Run: headless pygame with SDL's dummy video driver; simulated clock (each Clock.tick advances the game by its frame time, no real sleeping); random seed 0; keys injected as events and as key.get_pressed() state; no mouse input.
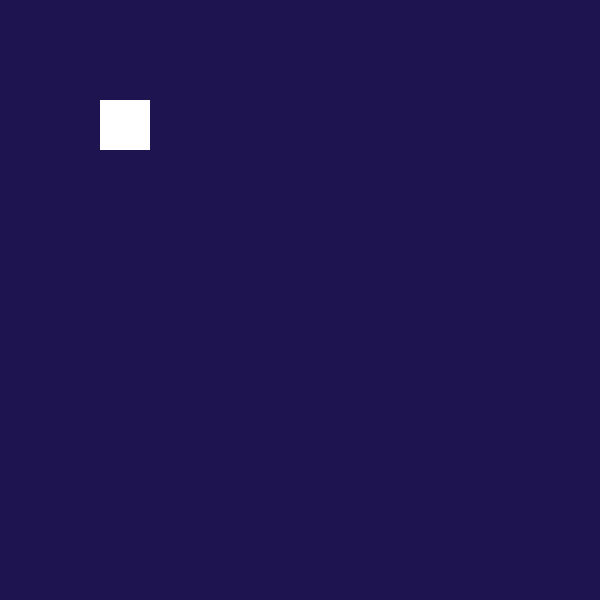
Frame 1 of 4 · flips 1–60 · no input
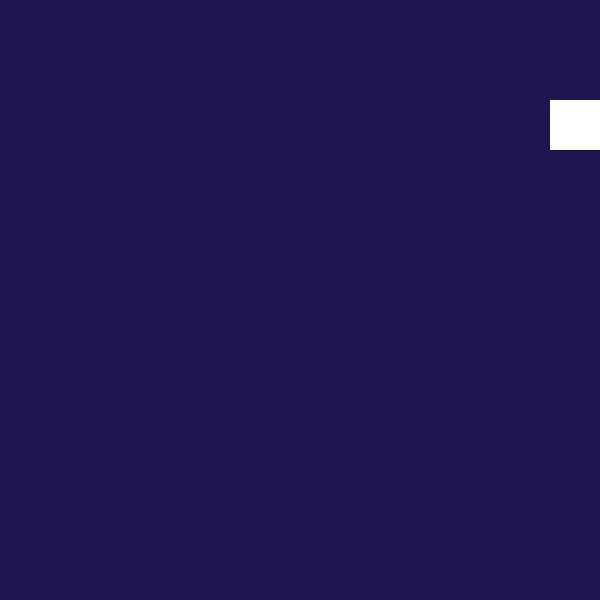
Frame 2 of 4 · flips 61–180 · tapped SPACE, RETURN · held RIGHT (→), D
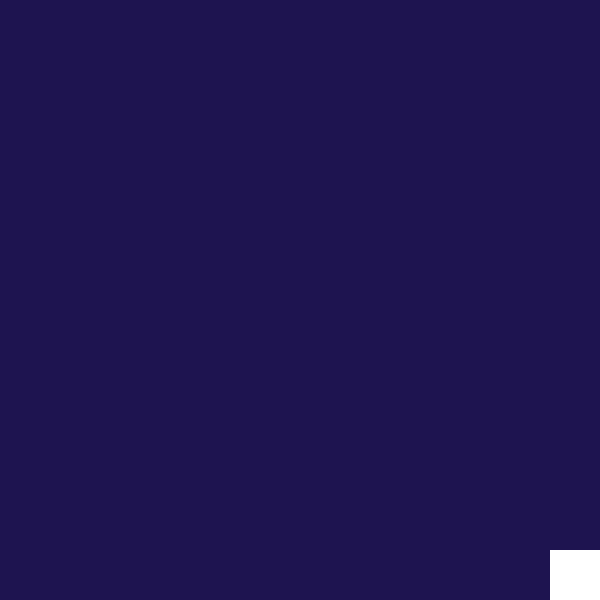
Frame 3 of 4 · flips 181–300 · held DOWN (↓), S
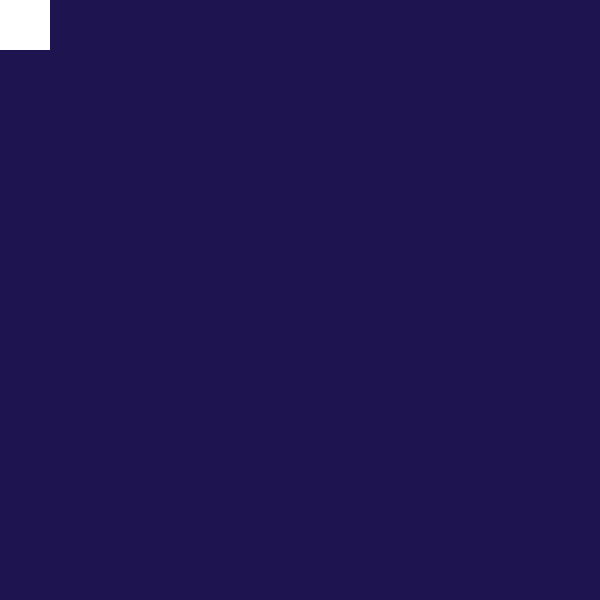
Frame 4 of 4 · flips 301–420 · held LEFT (←), A, UP (↑), W

The pygame program that drew these frames:

import pygame
# Importa a biblioteca Pygame, que fornece as ferramentas pra criar jogos:
# janelas, desenho, controle de teclado, tempo, etc.

pygame.init()
# Inicializa todos os módulos internos do Pygame.
# Sem isso, várias funções (como criar janela) não funcionam direito.

largura = 600
altura = 600
# Variáveis que definem o tamanho da janela do jogo, em pixels.

tela = pygame.display.set_mode((largura, altura))
# Cria a janela do jogo com o tamanho definido acima.
# set_mode() espera uma TUPLA (largura, altura) — por isso os parênteses duplos.
# 'tela' guarda a "superfície" onde tudo será desenhado.

pygame.display.set_caption("Projeto_1",)
# Define o texto que aparece na barra de título da janela.

# posição inicial do personagem
x = 100
y = 100
# Coordenadas do canto SUPERIOR ESQUERDO do quadrado.
# Em telas de computador, x cresce pra direita e y cresce PRA BAIXO
# (diferente do gráfico de matemática que você já conhece).

tamanho = 50
# Tamanho do lado do quadrado (ele é desenhado como um quadrado 50x50).

velocidade = 5
# Quantos pixels o quadrado se move a cada frame (quadro) do jogo.


def travar_evento():
    """Verifica os eventos (como fechar a janela) e retorna se o jogo deve continuar."""
    # 'eventos' são coisas que acontecem: teclas pressionadas, cliques,
    # fechar a janela, etc. O Pygame acumula tudo isso numa lista a cada frame.

    for evento in pygame.event.get():
        # pygame.event.get() devolve a lista de eventos que ocorreram
        # desde a última vez que verificamos. O 'for' percorre essa lista,
        # um evento de cada vez, guardando cada um na variável 'evento'.

        if evento.type == pygame.QUIT:
            # Verifica se ESSE evento específico é do tipo "QUIT"
            # (que o Pygame gera automaticamente quando você clica no X da janela).

            return False
            # Se for QUIT, a função "sai" imediatamente e devolve False,
            # sinalizando pro loop principal: "pode parar de rodar".

    return True
    # IMPORTANTE: esta linha está FORA do 'for' (mesma indentação dele, não do 'if').
    # Ou seja: só é executada depois que TODOS os eventos da lista foram checados
    # e nenhum deles era QUIT. Devolve True: "pode continuar rodando o jogo".


def mover_jogador(x, y):
    """Lê o teclado e retorna a nova posição x, y do jogador."""
    # Repare que x e y aqui são PARÂMETROS: cópias locais das variáveis
    # de fora. Mudar eles aqui dentro não muda automaticamente o x e y
    # do restante do programa — por isso, no final, usamos 'return'
    # pra devolver os novos valores.

    teclas = pygame.key.get_pressed()
    # Devolve uma lista enorme com o estado de TODAS as teclas do teclado
    # nesse exato frame: True se está pressionada, False se não está.

    if teclas[pygame.K_RIGHT]:
        # Verifica especificamente a posição da seta DIREITA nessa lista.
        x += velocidade
        # Equivale a "x = x + velocidade". Move o quadrado pra direita.

    if teclas[pygame.K_LEFT]:
        x -= velocidade
        # Move pra esquerda.

    if teclas[pygame.K_UP]:
        y -= velocidade
        # Diminui y = sobe na tela (lembre: y cresce pra baixo).

    if teclas[pygame.K_DOWN]:
        y += velocidade
        # Aumenta y = desce na tela.

    x = max(0, min(x, largura - tamanho))
    # Trava o valor de x dentro dos limites da tela:
    # - min(x, largura - tamanho): garante que x nunca passe do limite direito
    #   (largura - tamanho, pra sobrar espaço pro quadrado inteiro caber).
    # - max(0, ...): garante que o resultado não fique negativo (fora à esquerda).
    # Essa linha está FORA de todos os 'if' acima, então roda sempre,
    # independente de qual tecla foi apertada.

    y = max(0, min(y, altura - tamanho))
    # Mesma lógica, só que pro eixo vertical.

    return x, y
    # Devolve os dois valores atualizados juntos (como uma tupla),
    # pra quem chamou a função poder atualizar suas próprias variáveis.


def desenhar(x, y):
    """Limpa a tela e desenha o jogador na posição atual."""

    tela.fill((30, 20, 80))
    # Pinta TODA a tela com essa cor (formato RGB: vermelho, verde, azul,
    # cada um de 0 a 255). Isso "apaga" o frame anterior — sem isso,
    # o desenho antigo ficaria borrado/acumulado na tela.

    pygame.draw.rect(tela, (255, 255, 255), (x, y, tamanho, tamanho))
    # Desenha um retângulo:
    # - 'tela': onde desenhar
    # - (255,255,255): cor branca
    # - (x, y, tamanho, tamanho): posição (canto sup. esquerdo) + largura/altura

    pygame.display.flip()
    # Atualiza a JANELA de verdade com tudo que foi desenhado até aqui.
    # Sem essa linha, os comandos acima só existem "internamente",
    # nada aparece de fato na tela pro usuário ver.


relogio = pygame.time.Clock()
# Cria um "relógio" que vamos usar pra controlar a velocidade do loop
# (quantas vezes por segundo ele roda), garantindo que o jogo tenha
# velocidade parecida em qualquer computador.

rodando = True
# Variável que controla se o loop principal deve continuar. Começa em True.

while rodando:
    # Esse é o "game loop": o coração do jogo. Repete infinitamente
    # (várias vezes por segundo) tudo que estiver dentro dele, até
    # 'rodando' virar False.

    rodando = travar_evento()
    # Chama a função, e guarda o resultado (True ou False) de volta
    # na variável 'rodando'. Se o usuário fechou a janela, isso vira False,
    # e o 'while' vai parar na PRÓXIMA verificação (não instantaneamente).

    x, y = mover_jogador(x, y)
    # Chama a função passando a posição atual, e recebe de volta
    # a posição atualizada, sobrescrevendo x e y.

    desenhar(x, y)
    # Redesenha a tela inteira com a posição mais recente do quadrado.

    relogio.tick(165)
    # Pausa o loop o suficiente pra não ultrapassar 165 "voltas" por segundo
    # (ajustado à taxa de atualização do seu monitor). Isso evita que o jogo
    # rode rápido demais em PCs potentes.

pygame.quit()
# Quando o loop termina (rodando virou False), encerra o Pygame
# de forma organizada, liberando os recursos usados pela janela.
